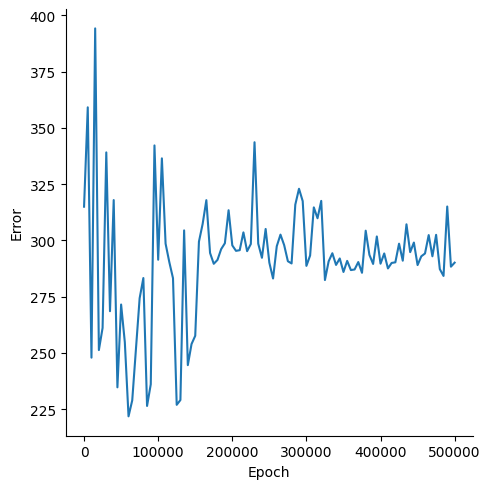

The table this chart was drawn from, first rows:
, Epoch, Error
0, 0, 315
1, 5000, 359.2
2, 10000, 247.9
3, 15000, 394.3
4, 20000, 251.3
5, 25000, 261.1
6, 30000, 339.1
7, 35000, 268.6
8, 40000, 318
9, 45000, 234.7
10, 50000, 271.5
11, 55000, 254.8
12, 60000, 221.8
13, 65000, 228.9
14, 70000, 251.7
15, 75000, 274.4
16, 80000, 283.3
17, 85000, 226.5
18, 90000, 236.1
19, 95000, 342.2
20, 100000, 291.4
21, 105000, 336.5
22, 110000, 298.6
23, 115000, 290.4
24, 120000, 283.2
25, 125000, 227
26, 130000, 229.1
27, 135000, 304.5
28, 140000, 244.6
29, 145000, 254
30, 150000, 257.6
31, 155000, 299.5
32, 160000, 307.3
33, 165000, 317.9
34, 170000, 294.4
35, 175000, 289.6
36, 180000, 291.4
37, 185000, 296.2
38, 190000, 298.8
39, 195000, 313.4
40, 200000, 297.8
41, 205000, 295.4
42, 210000, 295.7
43, 215000, 303.6
44, 220000, 295.3
45, 225000, 298.4
46, 230000, 343.7
47, 235000, 298.6
48, 240000, 292.3
49, 245000, 305.1
50, 250000, 290.1
51, 255000, 283.1
52, 260000, 297.4
53, 265000, 302.6
54, 270000, 297.9
55, 275000, 290.8
56, 280000, 289.8
57, 285000, 315.9
58, 290000, 323
59, 295000, 317.5
... 41 more rows
